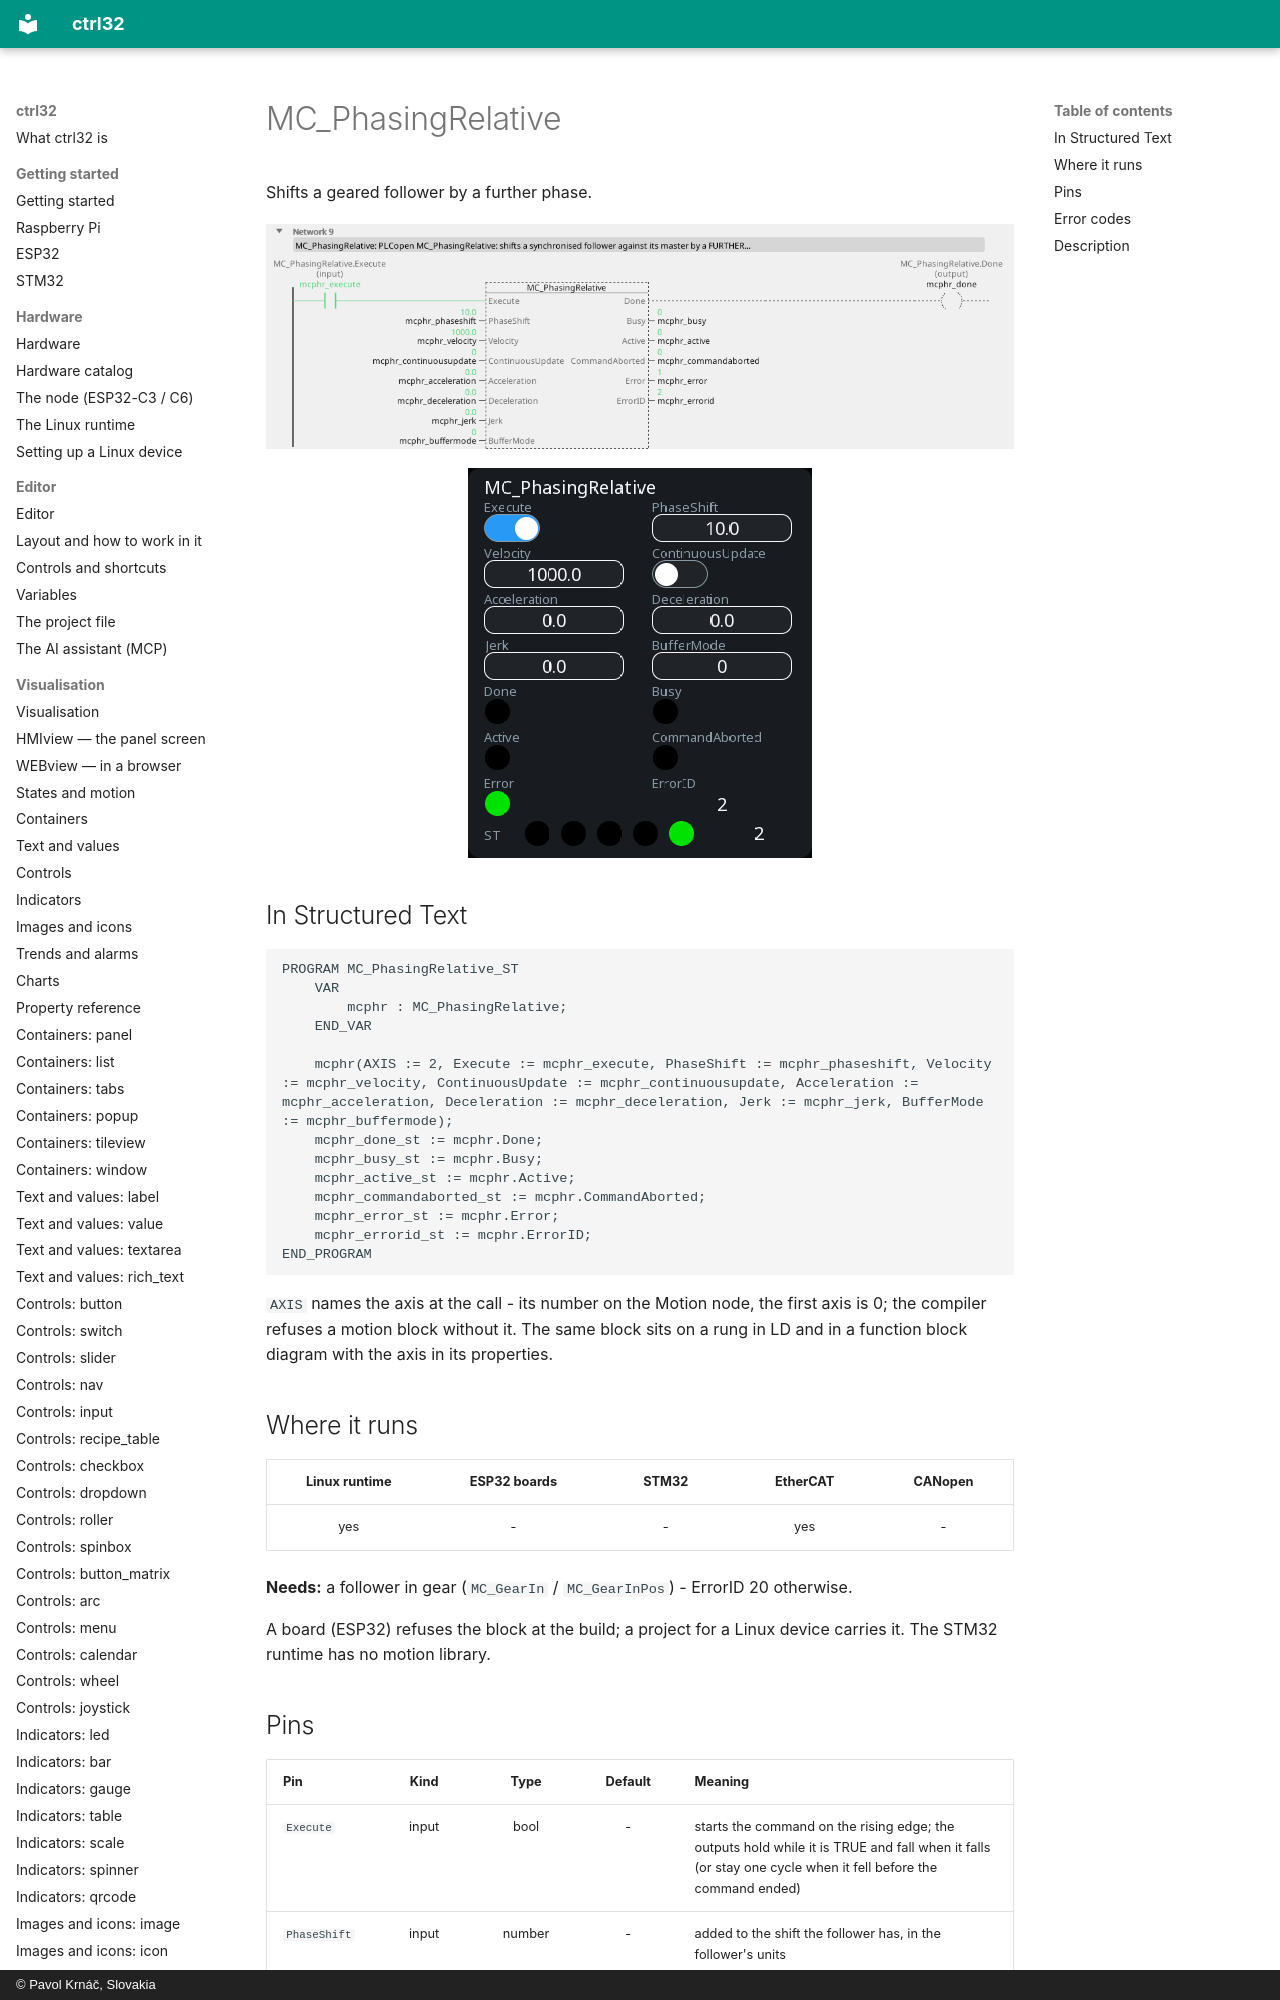

repository: ctrl32/docs · page: mc-phasingrelative/index.html · generator: mkdocs · copyright: © Pavol Krnáč, Slovakia

---
image: img/blk-mcphr-ld.webp
image_alt: "MC_PhasingRelative on a rung of a ladder program"
---

# MC_PhasingRelative

Shifts a geared follower by a further phase.

![MC_PhasingRelative on a rung](img/blk-mcphr-ld.webp){: .sb-center}

![MC_PhasingRelative on a WEBview screen](img/blk-mcphr-web.webp){: .sb-center}
